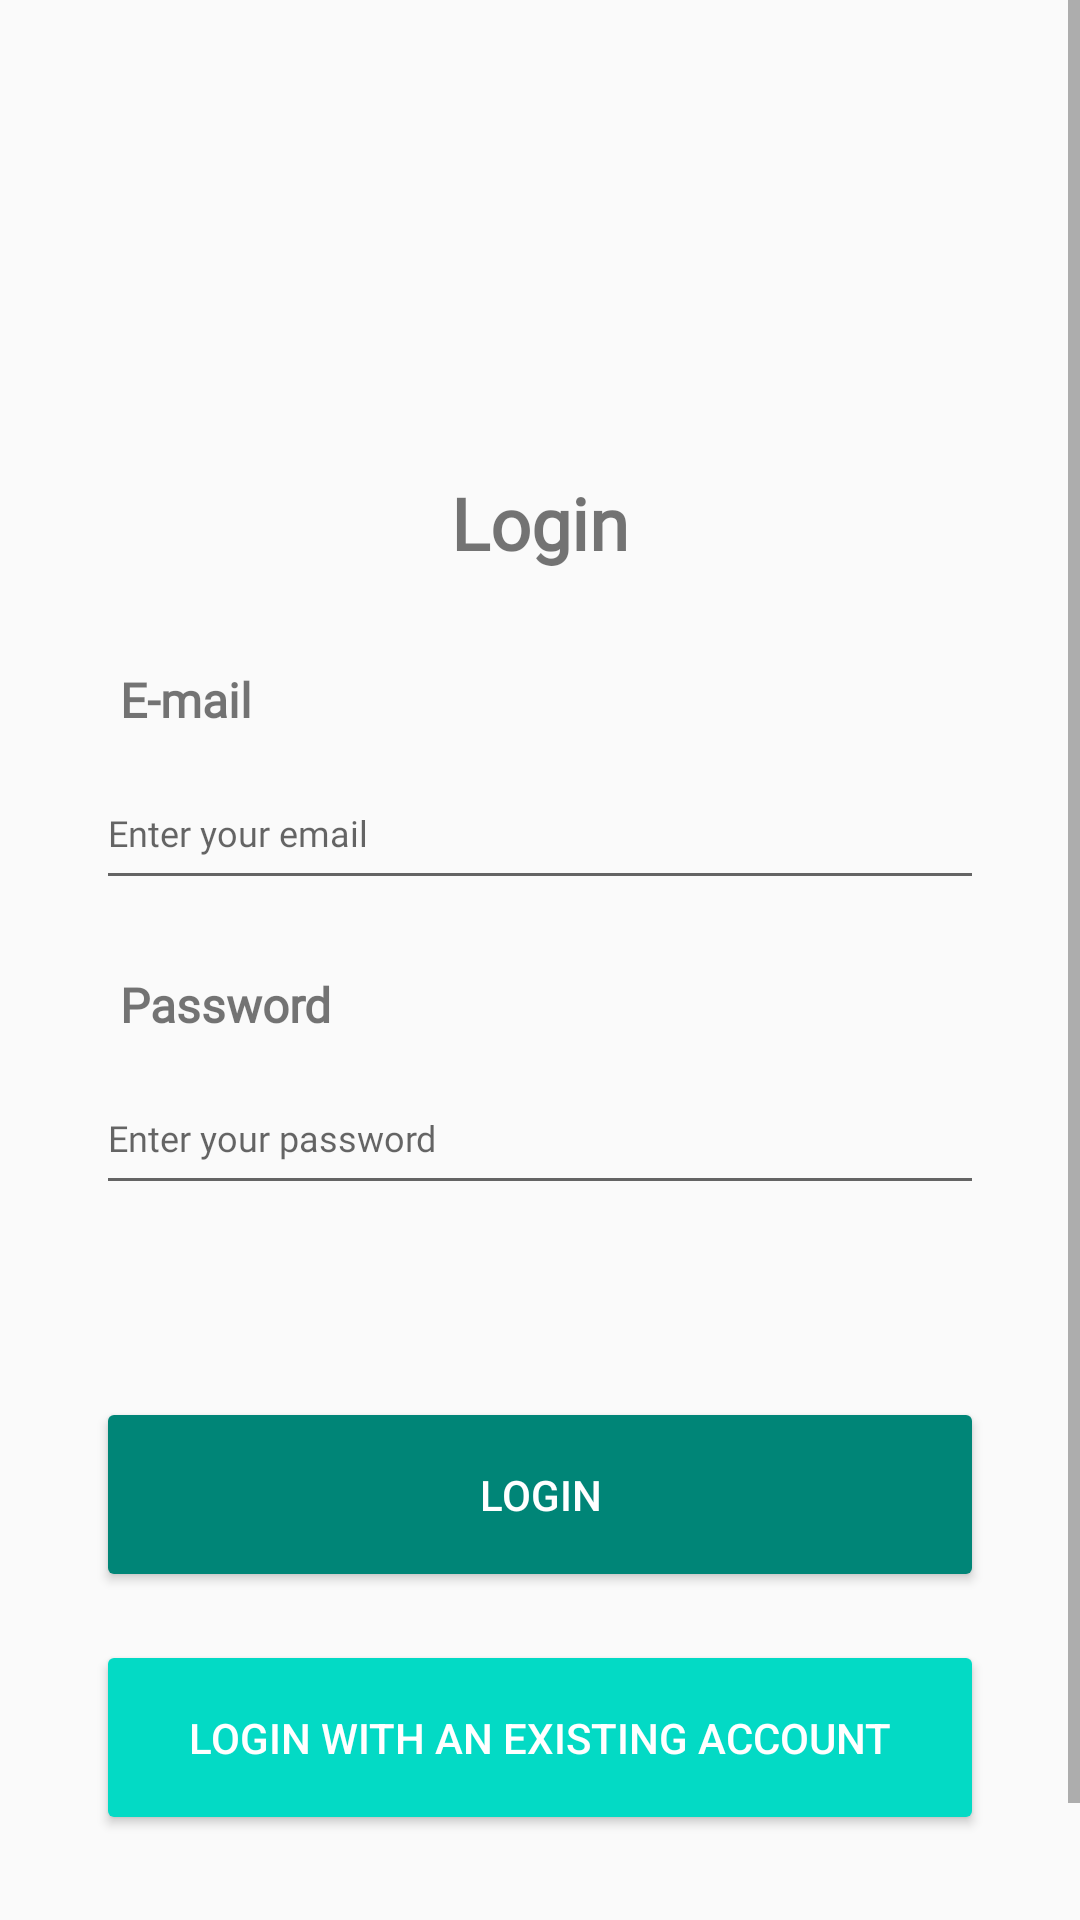

This screen was rendered from an Android layout file. Write that file and the resources it references.
<!-- AndroidManifest.xml: application theme Theme.AppCompat.Light.NoActionBar -->
<!-- res/layout/fragment_login.xml -->
<?xml version="1.0" encoding="utf-8"?>
<layout xmlns:android="http://schemas.android.com/apk/res/android"
    xmlns:tools="http://schemas.android.com/tools">

    <ScrollView
        android:layout_width="match_parent"
        android:layout_height="match_parent">

        <LinearLayout
            android:layout_width="match_parent"
            android:layout_height="wrap_content"
            android:orientation="vertical"
            tools:context=".LoginFragment">


            <TextView
                android:id="@+id/title"
                style="@style/screen_title"
                android:text="@string/title" />

            <TextView
                android:id="@+id/label_user"
                style="@style/labels"
                android:text="@string/email" />

            <EditText
                android:id="@+id/input_email"
                style="@style/inputs"
                android:hint="@string/enter_email"
                android:inputType="textPersonName|textEmailAddress" />

            <TextView
                android:id="@+id/label_password"
                style="@style/labels"
                android:layout_width="match_parent"
                android:layout_height="wrap_content"
                android:text="@string/label_password" />

            <EditText
                android:id="@+id/editTextTextPersonName2"
                style="@style/inputs"
                android:layout_width="match_parent"
                android:layout_height="wrap_content"
                android:ems="10"
                android:hint="@string/enter_password"
                android:inputType="textWebPassword" />

            <Button
                android:id="@+id/btn_login"
                style="@style/Widget.AppCompat.Button.Colored"
                android:layout_width="match_parent"
                android:layout_height="@dimen/button"
                android:layout_marginStart="32dp"
                android:layout_marginTop="64dp"
                android:layout_marginEnd="32dp"
                android:text="@string/button_login" />

            <Button
                android:id="@+id/btn_login_with_account"
                style="@style/Widget.AppCompat.Button.Colored"
                android:layout_width="match_parent"
                android:layout_height="@dimen/button"
                android:layout_marginStart="32dp"
                android:layout_marginTop="16dp"
                android:layout_marginEnd="32dp"
                android:layout_marginBottom="70dp"
                android:backgroundTint="@color/colorAccent"
                android:text="@string/login_with_account"
                android:textColorLink="#009688" />
        </LinearLayout>
    </ScrollView>
</layout>
<!-- resources referenced by this layout -->
<resources>
  <dimen name="button">65dp</dimen>
  <string name="button_login">Login</string>
  <string name="email">E-mail</string>
  <string name="enter_email">Enter your email</string>
  <string name="enter_password">Enter your password</string>
  <string name="label_password">Password</string>
  <string name="login_with_account">Login with an existing account</string>
  <string name="title">Login</string>
  <style name="inputs">
          <item name="android:layout_width">match_parent</item>
          <item name="android:layout_height">wrap_content</item>
          <item name="android:layout_marginStart">32dp</item>
          <item name="android:layout_marginEnd">32dp</item>
          <item name="android:ems">10</item>
          <item name="fontFamily">@font/aleo_light</item>
          <item name="android:textSize">12sp</item>
          <item name="android:minHeight">48dp</item>
      </style>
  <style name="labels">
          <item name="android:layout_width">match_parent</item>
          <item name="android:layout_height">wrap_content</item>
          <item name="android:layout_marginTop">16dp</item>
          <item name="android:layout_marginStart">32dp</item>
          <item name="android:layout_marginEnd">32dp</item>
          <item name="android:fontFamily">@font/aleo_light</item>
          <item name="android:padding">8dp</item>
          <item name="android:textSize">16sp</item>
          <item name="android:textStyle">bold</item>
      </style>
  <style name="screen_title">
          <item name="android:layout_width">match_parent</item>
          <item name="android:layout_height">wrap_content</item>
          <item name="android:layout_marginTop">150sp</item>
          <item name="android:fontFamily">@font/aleo_light</item>
          <item name="android:paddingTop">8sp</item>
          <item name="android:paddingBottom">8sp</item>
          <item name="android:textAlignment">center</item>
          <item name="android:textSize">24sp</item>
          <item name="android:textStyle">bold</item>
      </style>
  <!-- not gathered from this repository: default colours our renderer supplied (Android Studio template values) -->
  <color name="colorAccent">#FF03DAC5</color>
</resources>
